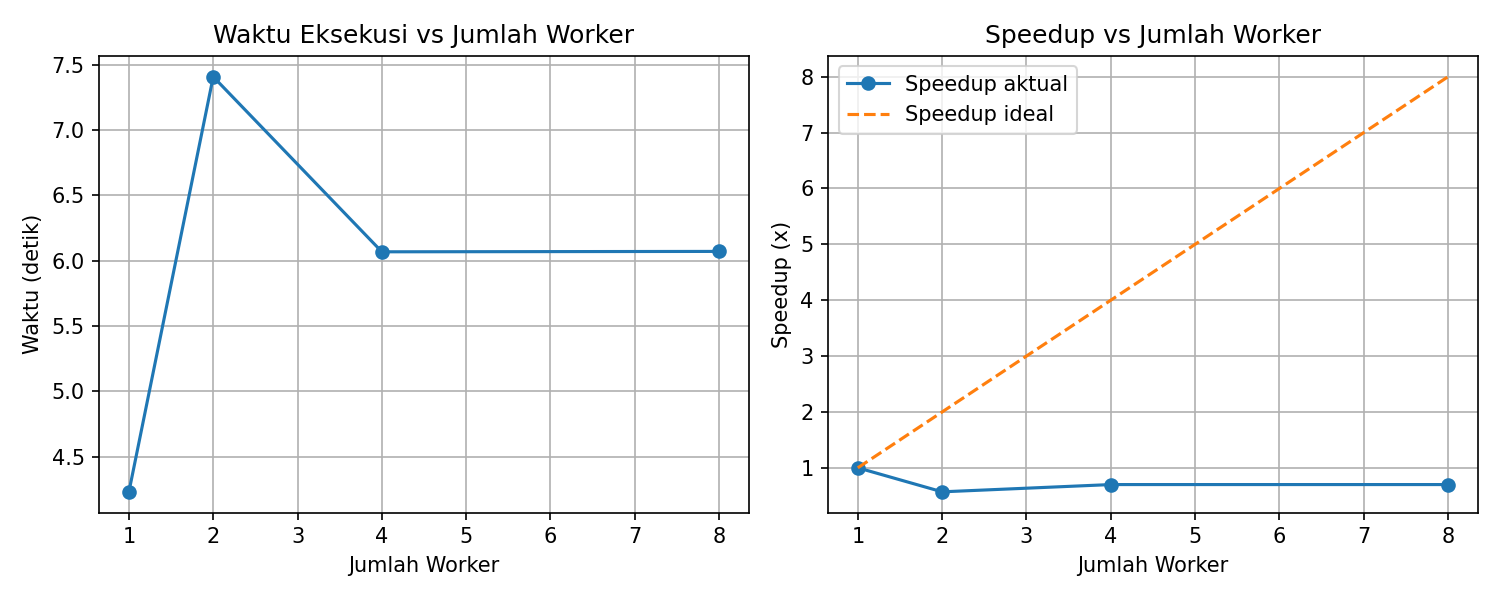

The data file committed next to this chart (first rows):
workers, time_sec, speedup, efficiency
1, 4.231, 1.0, 1.0
2, 7.407, 0.57, 0.29
4, 6.068, 0.7, 0.17
8, 6.071, 0.7, 0.09
